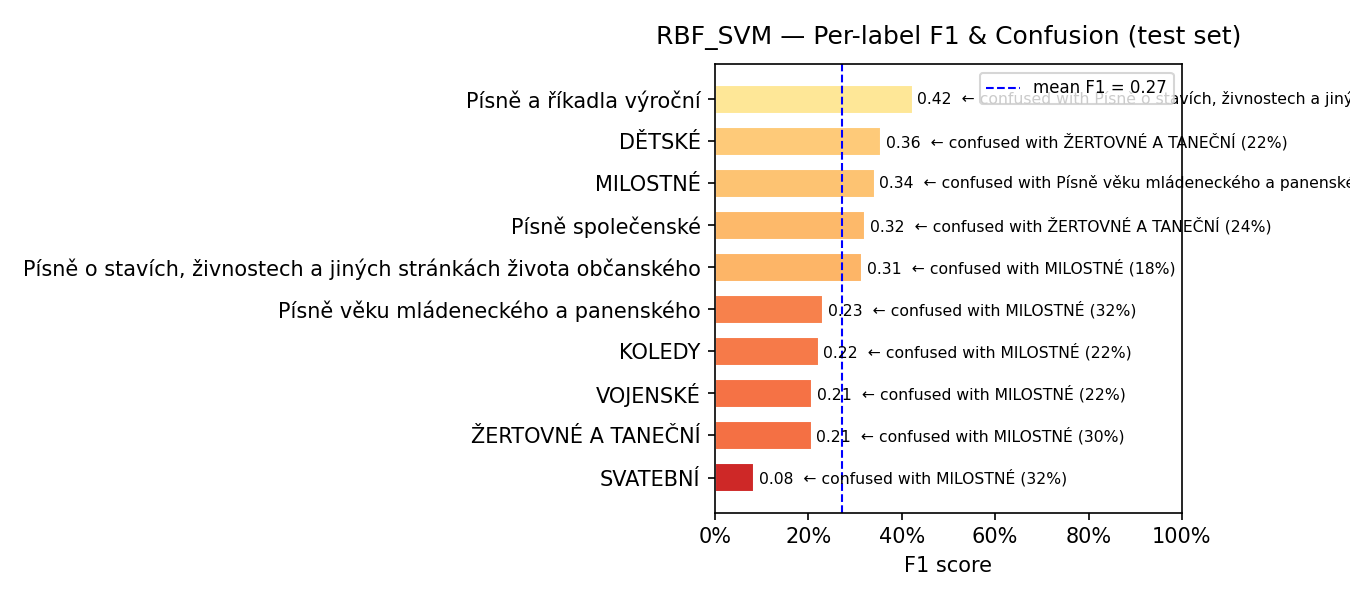

Data behind this chart, as committed beside it:
model, label, support, precision, recall, f1, confusion_rate, top_confused_with, top_confused_pct
RBF_SVM, SVATEBNÍ, 41, 0.0968, 0.0732, 0.0833, 0.9268, MILOSTNÉ, 0.3171
RBF_SVM, ŽERTOVNÉ A TANEČNÍ, 82, 0.2381, 0.1829, 0.2069, 0.8171, MILOSTNÉ, 0.3049
RBF_SVM, VOJENSKÉ, 18, 0.1667, 0.2778, 0.2083, 0.7222, MILOSTNÉ, 0.2222
RBF_SVM, KOLEDY, 9, 0.2222, 0.2222, 0.2222, 0.7778, MILOSTNÉ, 0.2222
RBF_SVM, Písně věku mládeneckého a panenského, 159, 0.4, 0.1635, 0.2321, 0.8365, MILOSTNÉ, 0.3208
RBF_SVM, Písně o stavích, živnostech a jiných str…, 77, 0.2772, 0.3636, 0.3146, 0.6364, MILOSTNÉ, 0.1818
RBF_SVM, Písně společenské, 25, 0.2903, 0.36, 0.3214, 0.64, ŽERTOVNÉ A TANEČNÍ, 0.24
RBF_SVM, MILOSTNÉ, 74, 0.247, 0.5541, 0.3417, 0.4459, Písně věku mládeneckého a panenského, 0.2027
RBF_SVM, DĚTSKÉ, 18, 0.2963, 0.4444, 0.3556, 0.5556, ŽERTOVNÉ A TANEČNÍ, 0.2222
RBF_SVM, Písně a říkadla výroční, 62, 0.5238, 0.3548, 0.4231, 0.6452, Písně o stavích, živnostech a jiných str…, 0.2097
